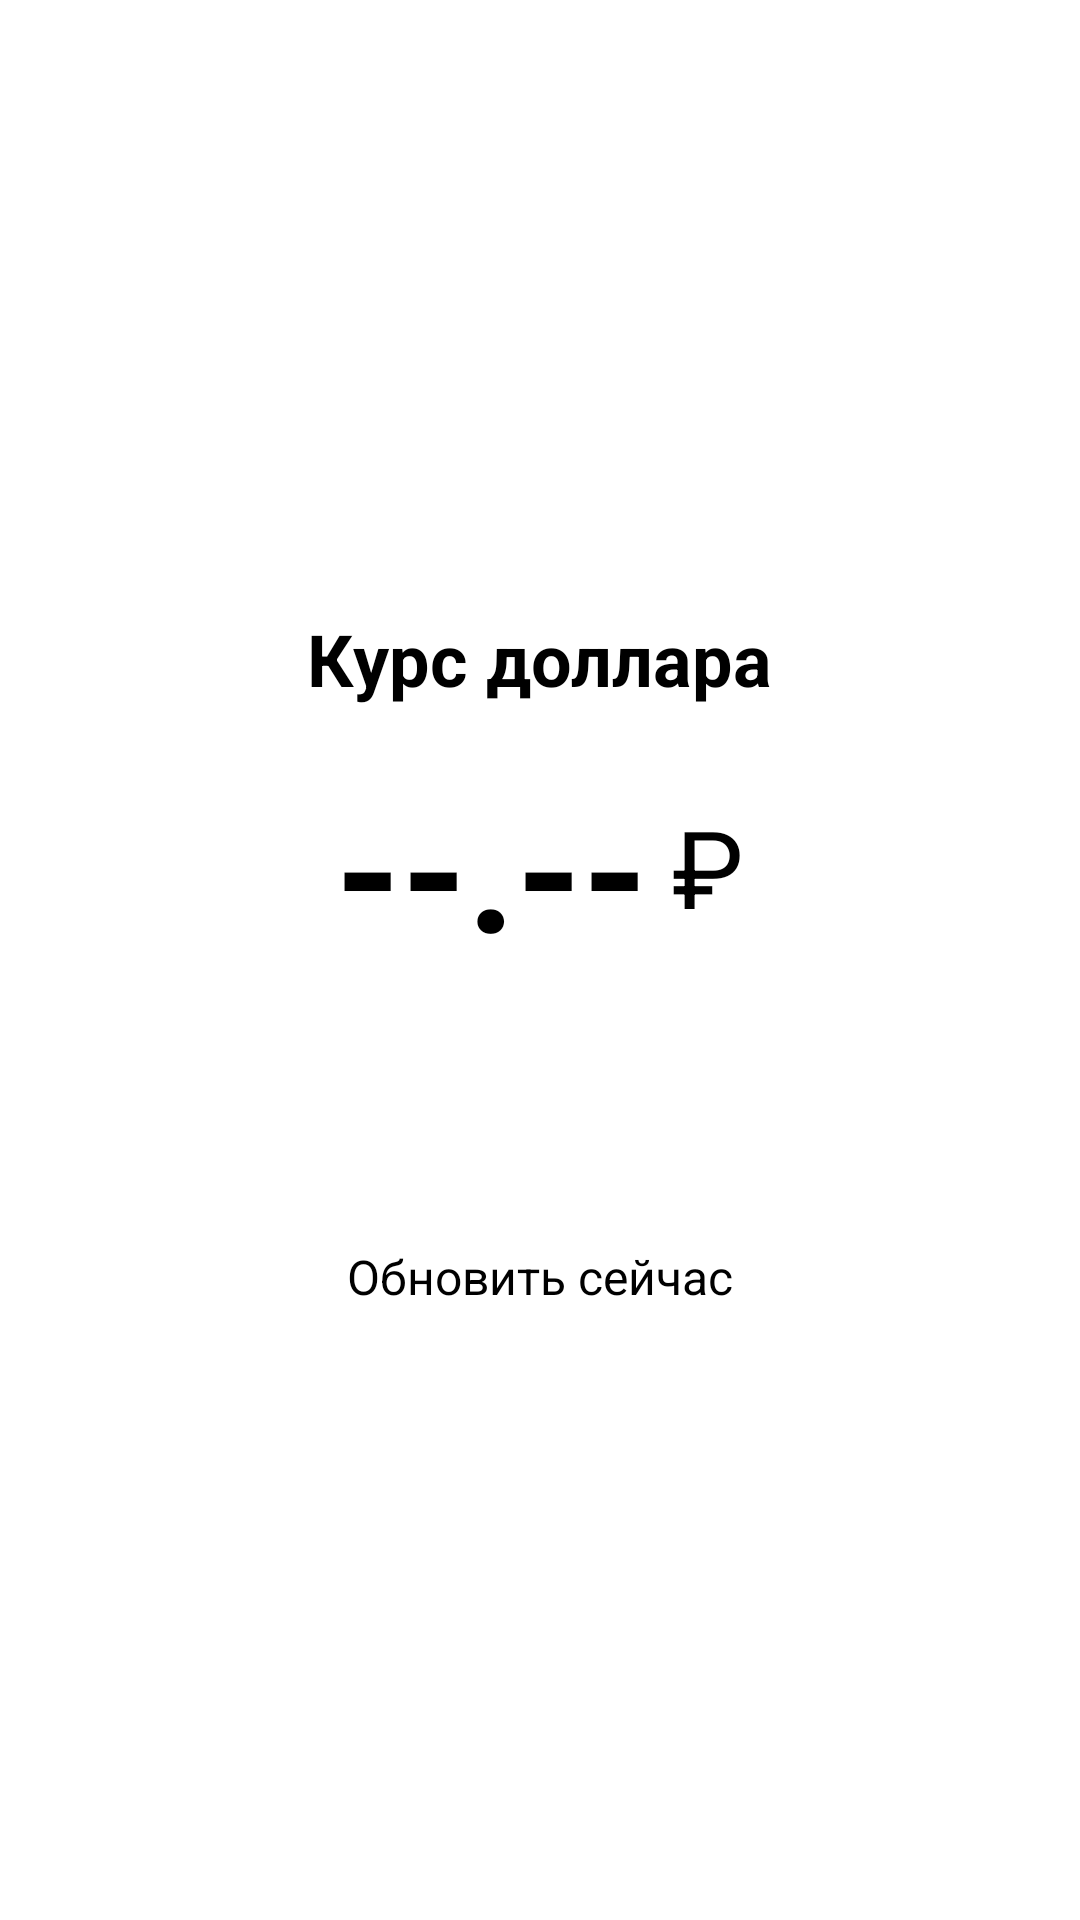

This screen was rendered from an Android layout file. Write that file and the resources it references.
<!-- AndroidManifest.xml: application theme Theme.BIBO -->
<!-- res/layout/task13_activity_main.xml -->
<?xml version="1.0" encoding="utf-8"?>
<LinearLayout xmlns:android="http://schemas.android.com/apk/res/android"
    android:layout_width="match_parent"
    android:layout_height="match_parent"
    android:orientation="vertical"
    android:gravity="center"
    android:padding="24dp">

    <TextView
        android:id="@+id/titleText"
        android:layout_width="wrap_content"
        android:layout_height="wrap_content"
        android:text="Курс доллара"
        android:textSize="24sp"
        android:textStyle="bold"
        android:layout_marginBottom="16dp" />

    <LinearLayout
        android:layout_width="wrap_content"
        android:layout_height="wrap_content"
        android:orientation="horizontal"
        android:gravity="center"
        android:layout_marginBottom="32dp">

        <TextView
            android:id="@+id/rateText"
            android:layout_width="wrap_content"
            android:layout_height="wrap_content"
            android:text="--.--"
            android:textSize="56sp"
            android:textStyle="bold" />

        <TextView
            android:id="@+id/currencyText"
            android:layout_width="wrap_content"
            android:layout_height="wrap_content"
            android:text="₽"
            android:textSize="36sp"
            android:layout_marginStart="8dp" />

    </LinearLayout>

    <LinearLayout
        android:layout_width="wrap_content"
        android:layout_height="wrap_content"
        android:orientation="horizontal"
        android:gravity="center"
        android:layout_marginBottom="32dp">

        <ImageView
            android:id="@+id/trendIcon"
            android:layout_width="24dp"
            android:layout_height="24dp"
            android:src="@drawable/ic_trend_up"
            android:visibility="gone" />

        <TextView
            android:id="@+id/changeText"
            android:layout_width="wrap_content"
            android:layout_height="wrap_content"
            android:text=""
            android:textSize="18sp"
            android:layout_marginStart="8dp" />

    </LinearLayout>

    <Button
        android:id="@+id/refreshButton"
        android:layout_width="wrap_content"
        android:layout_height="wrap_content"
        android:text="Обновить сейчас"
        android:textSize="16sp" />

</LinearLayout>
<!-- resources referenced by this layout -->
<resources>
  <!-- drawable ic_trend_up (drawable) -->
  <?xml version="1.0" encoding="utf-8"?>
  <vector xmlns:android="http://schemas.android.com/apk/res/android"
      android:width="24dp"
      android:height="24dp"
      android:viewportWidth="24"
      android:viewportHeight="24">
      <path
          android:fillColor="#4CAF50"
          android:pathData="M16,6l2.29,2.29 -4.88,4.88 -4,-4L2,16.59 3.41,18l6,-6 4,4 6.3,-6.29L22,12V6z" />
  </vector>
</resources>
